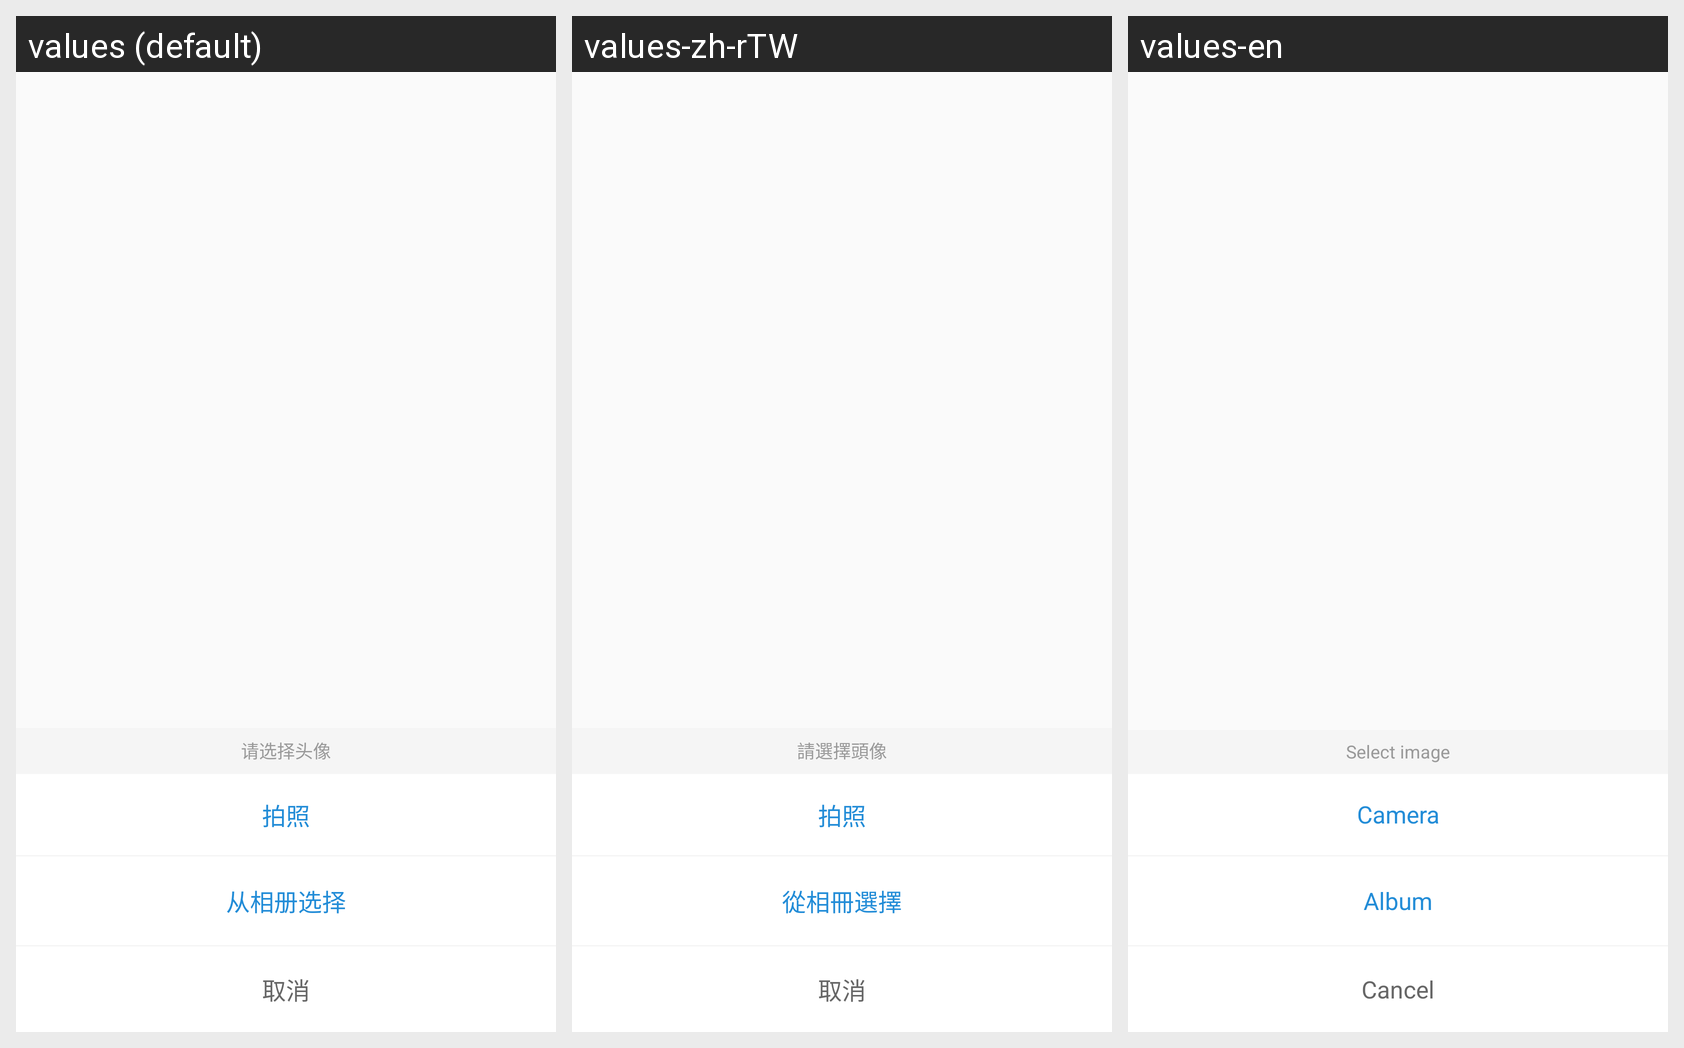

The Android screen above is rendered under several locales of the same app. Produce the string resources it draws, with the default and per-locale values.
Android screen res/layout/dialog_fragment_upload_user_image.xml rendered under 3 locales, left to right: values (default), values-zh-rTW, values-en. Device: Nexus 5 (rendered at 1080×1920; each locale shown at half size, 540×960, under a caption strip naming it); theme AppTheme.
Strings drawn on this screen, with the default value and each locale's value (text and hints the layout hard-codes, and strings that could not be matched under every locale, appear in the picture but are not listed):

please_select_portrait
  values: 请选择头像
  values-zh-rTW: 請選擇頭像
  values-en: Select image

take_phone_from_camera
  values: 拍照
  values-zh-rTW: 拍照
  values-en: Camera

take_phone_cancel
  values: 取消
  values-zh-rTW: 取消
  values-en: Cancel
